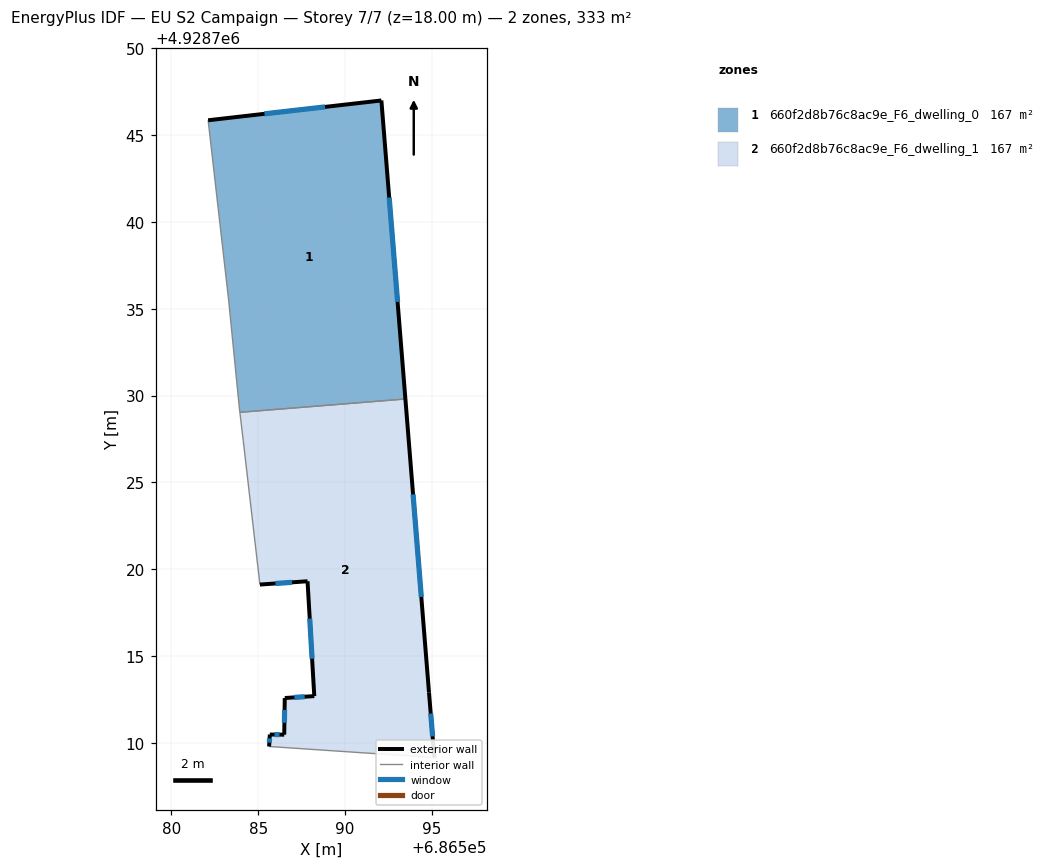
=== STOREY PLAN SPEC (per zone: floor XY polygon, exterior-wall plan segments, windows/doors) ===
zone 1: 660f2d8b76c8ac9e_F6_dwelling_0  (166.7 m²)
  floor: (686592.09, 4928746.98) (686593.47, 4928729.80) (686583.95, 4928729.04) (686583.91, 4928729.34) (686583.30, 4928735.49) (686582.12, 4928745.84)
  exterior wall: (686592.09, 4928746.98) – (686582.12, 4928745.84)  [10.0 m]
    window: (686588.85, 4928746.61) – (686585.37, 4928746.21)  [3.7 m²]
  exterior wall: (686593.47, 4928729.80) – (686592.09, 4928746.98)  [17.2 m]
    window: (686593.03, 4928735.39) – (686592.54, 4928741.40)  [6.3 m²]
  interior walls: 4
zone 2: 660f2d8b76c8ac9e_F6_dwelling_1  (166.7 m²)
  floor: (686593.47, 4928729.80) (686594.83, 4928712.92) (686595.14, 4928709.16) (686585.63, 4928709.80) (686585.67, 4928710.49) (686586.50, 4928710.48) (686586.53, 4928712.59) (686588.23, 4928712.70) (686587.84, 4928719.31) (686585.10, 4928719.12) (686584.14, 4928727.40) (686583.95, 4928729.04)
  exterior wall: (686587.84, 4928719.31) – (686588.23, 4928712.70)  [6.6 m]
    window: (686587.97, 4928717.16) – (686588.11, 4928714.85)  [2.4 m²]
  exterior wall: (686585.10, 4928719.12) – (686587.84, 4928719.31)  [2.7 m]
    window: (686585.99, 4928719.19) – (686586.95, 4928719.25)  [1.0 m²]
  exterior wall: (686594.83, 4928712.92) – (686593.47, 4928729.80)  [16.9 m]
    window: (686594.39, 4928718.41) – (686593.92, 4928724.31)  [6.2 m²]
  exterior wall: (686595.14, 4928709.16) – (686594.83, 4928712.92)  [3.8 m]
    window: (686595.04, 4928710.39) – (686594.93, 4928711.70)  [1.4 m²]
  exterior wall: (686585.67, 4928710.49) – (686585.63, 4928709.80)  [0.7 m]
    window: (686585.66, 4928710.27) – (686585.65, 4928710.03)  [0.3 m²]
  exterior wall: (686586.50, 4928710.48) – (686585.67, 4928710.49)  [0.8 m]
    window: (686586.23, 4928710.49) – (686585.94, 4928710.49)  [0.3 m²]
  exterior wall: (686586.53, 4928712.59) – (686586.50, 4928710.48)  [2.1 m]
    window: (686586.52, 4928711.91) – (686586.51, 4928711.17)  [0.8 m²]
  exterior wall: (686588.23, 4928712.70) – (686586.53, 4928712.59)  [1.7 m]
    window: (686587.68, 4928712.67) – (686587.09, 4928712.63)  [0.6 m²]
  interior walls: 4

=== DERIVED (storey summary) ===
Building: EU S2 Campaign
Storey: 7 of 7  (floor level z = 18.00 m)
Storey gross floor area: 333.5 m²
Zones on this storey: 2
  - 660f2d8b76c8ac9e_F6_dwelling_0: floor 166.7 m²; exterior wall 27.3 m (81.8 m²); 2 window(s) 10.0 m²; WWR 12.2%
  - 660f2d8b76c8ac9e_F6_dwelling_1: floor 166.7 m²; exterior wall 35.4 m (106.2 m²); 8 window(s) 13.0 m²; WWR 12.2%
Zone adjacency (shared interzone walls):
  - 660f2d8b76c8ac9e_F6_dwelling_0 ↔ 660f2d8b76c8ac9e_F6_dwelling_1